pico-8 play session: no input (idle)

[t = 2 s] idle ~2s (no d-pad/buttons)
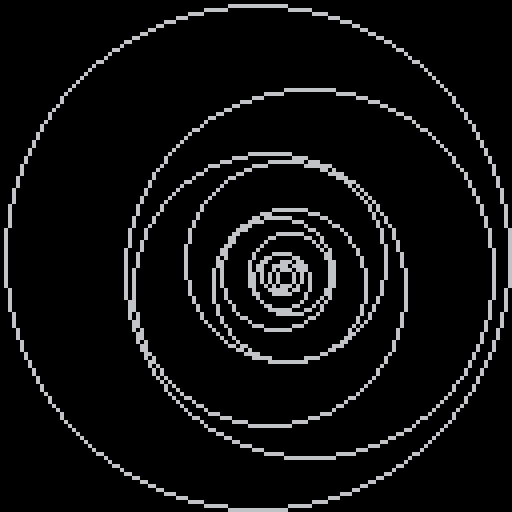
[t = 6 s] idle ~6s (no d-pad/buttons)
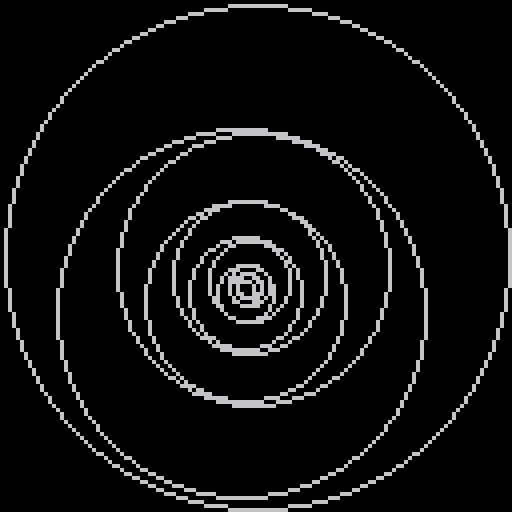

pico-8 cartridge
version 29
__lua__

-- [redacted]
--@spug golden circles

--[[
  put this check_time function at the start of the cart
  make sure to call check_time() somehwere in the cart.
  in most tweetcarts, the bast place to do this is direclty before "flip()"
--]]
function check_time() 
  --id is stored in the parameters field
  my_id = stat(6)

  --the breadcrumb field is the name of the start cart + "," + the number of seconds we should play
  my_info = stat(100)
  --if we don't have it, stop checking
  if my_info == nil then
    return
  end

  breadcumb_parts = split(my_info, ",", true)
  start_cart_name = breadcumb_parts[1]
  max_time = breadcumb_parts[2]

  --check if we hit the max time
  if time() > max_time or btnp(1) then
    load(start_cart_name,"",my_id)
  end
end
--end of check_time

g=1.618n=12x={64}y={64}r={63}for i=2,n do
j=i-1x[i]=64y[i]=y[j]+(r[j]*(1-1/g))/2r[i]=r[j]*(1/g*1.2)end::_::cls()f=t()/n
circ(x[1],y[1],r[1])for i=2,n do
x[i]=x[i-1]+(r[i]/(2*g))*sin(f*(i+1/n)*g)y[i]=y[i-1]+(r[i]/(2*g))*cos(f*(i+1/n)*g)circ(x[i],y[i],r[i])end
check_time()
flip()goto _
